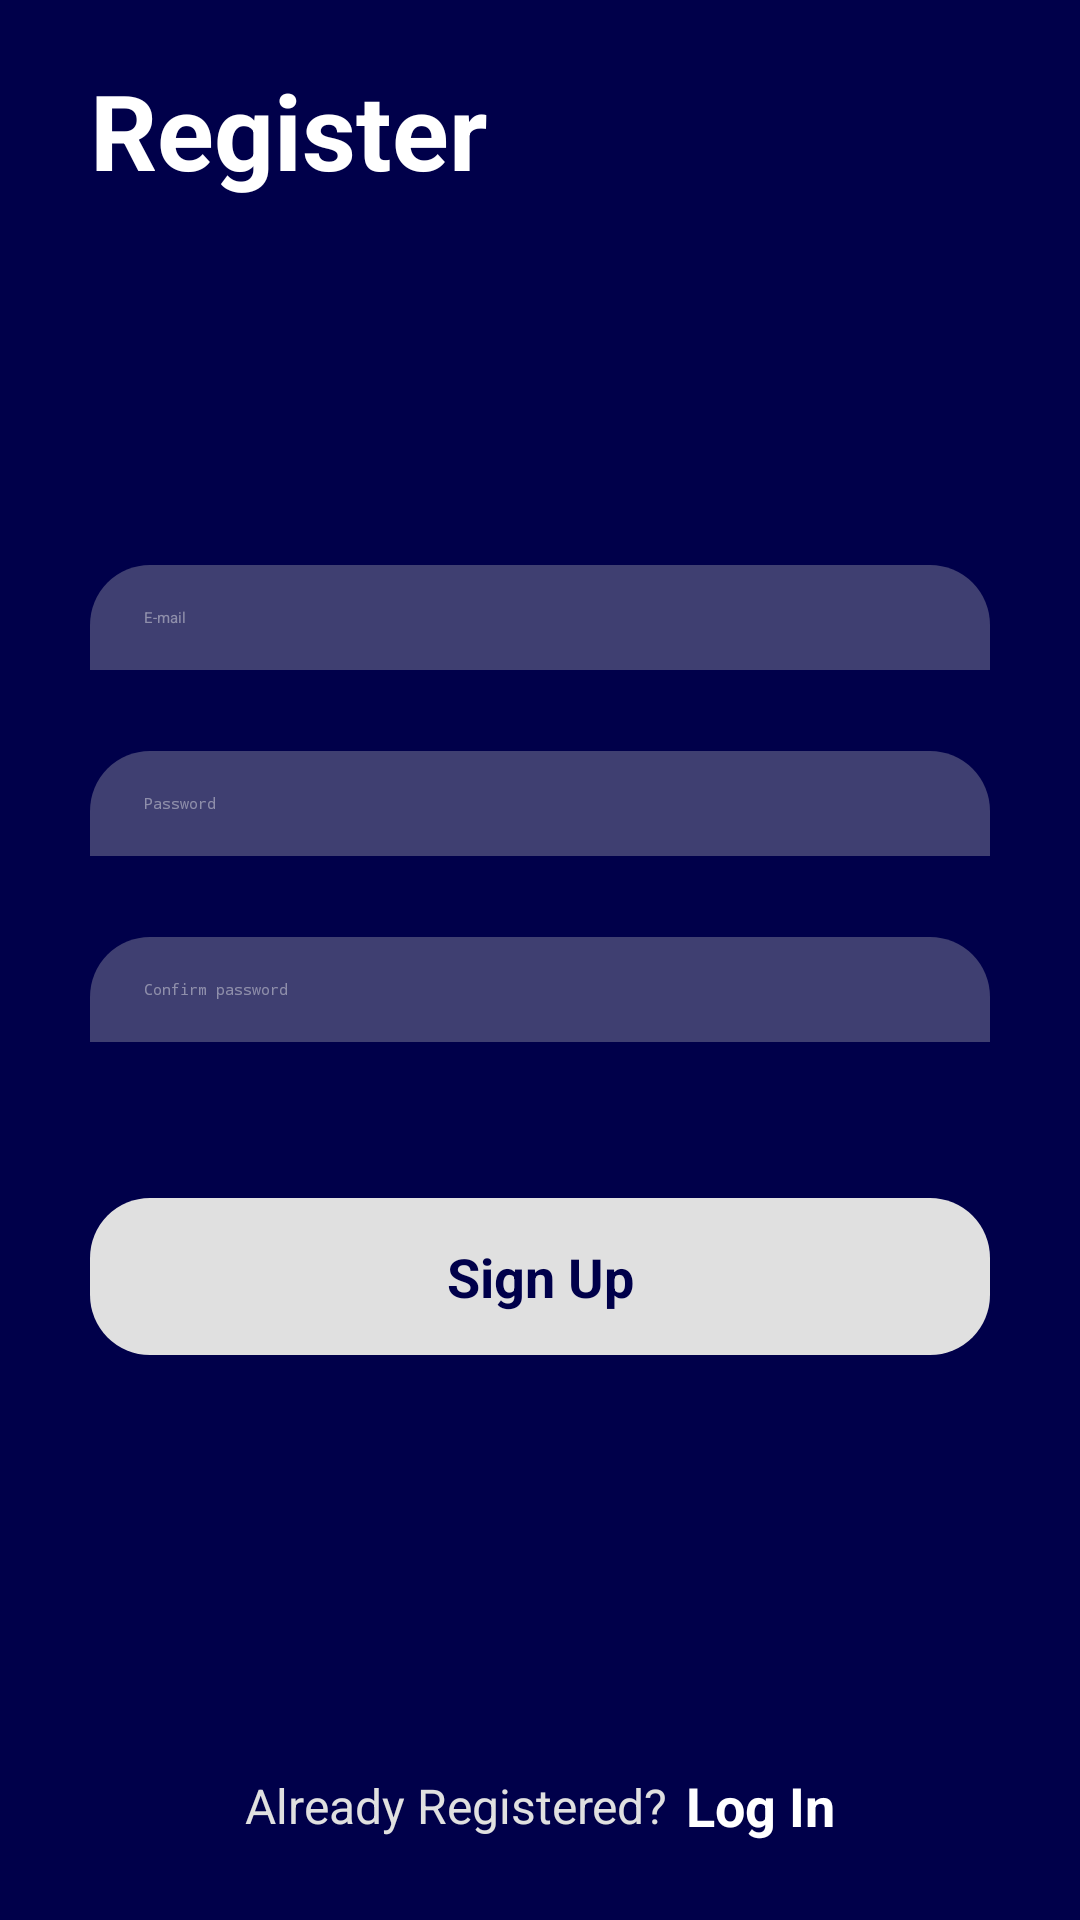

Layout XML and referenced resources for this Android screen:
<!-- AndroidManifest.xml: application theme Theme.LoginSignUp -->
<!-- res/layout/activity_sign_up.xml -->
<?xml version="1.0" encoding="utf-8"?>
<androidx.constraintlayout.widget.ConstraintLayout xmlns:android="http://schemas.android.com/apk/res/android"
    xmlns:app="http://schemas.android.com/apk/res-auto"
    xmlns:tools="http://schemas.android.com/tools"
    android:layout_width="match_parent"
    android:layout_height="match_parent"
    android:background="@color/primaryBlue"
    tools:context=".view.SignUpActivity">

    <TextView
        android:layout_width="wrap_content"
        android:layout_height="wrap_content"
        android:layout_marginStart="30dp"
        android:layout_marginTop="20dp"
        android:text="@string/register"
        android:textColor="@color/white"
        android:textSize="35sp"
        android:textStyle="bold"
        app:layout_constraintStart_toStartOf="parent"
        app:layout_constraintTop_toTopOf="parent" />

    <EditText
        android:id="@+id/etEmail"
        android:layout_width="match_parent"
        android:layout_height="wrap_content"
        android:layout_marginStart="30dp"
        android:layout_marginEnd="30dp"
        android:autofillHints="emailAddress"
        android:background="@drawable/bg_edit_text"
        android:hint="@string/e_mail"
        android:inputType="textEmailAddress"
        android:paddingStart="18dp"
        android:paddingTop="14dp"
        android:paddingEnd="18dp"
        android:paddingBottom="14dp"
        android:textColor="@color/textPrimary"
        android:textColorHint="@color/textSecondary"
        app:layout_constraintBottom_toTopOf="@id/etPassword"
        app:layout_constraintTop_toTopOf="parent"
        app:layout_constraintVertical_chainStyle="packed" />


    <EditText
        android:id="@+id/etPassword"
        android:layout_width="0dp"
        android:layout_height="wrap_content"
        android:layout_marginTop="27dp"
        android:autofillHints="password"
        android:background="@drawable/bg_edit_text"
        android:drawableTint="@color/textSecondary"
        android:hint="@string/password"
        android:inputType="textPassword"
        android:paddingStart="18dp"
        android:paddingTop="14dp"
        android:paddingEnd="18dp"
        android:paddingBottom="14dp"
        android:textColor="@color/textPrimary"
        android:textColorHint="@color/textSecondary"
        app:layout_constraintBottom_toTopOf="@id/etConfirmPassword"
        app:layout_constraintEnd_toEndOf="@id/etEmail"
        app:layout_constraintStart_toStartOf="@id/etEmail"
        app:layout_constraintTop_toBottomOf="@id/etEmail" />

    <ImageView
        android:id="@+id/ivPasswordVisibility"
        android:layout_width="wrap_content"
        android:layout_height="wrap_content"
        android:layout_marginEnd="18dp"
        android:src="@drawable/ic_baseline_visibility_off_24"
        app:layout_constraintBottom_toBottomOf="@id/etPassword"
        app:layout_constraintEnd_toEndOf="@id/etPassword"
        app:layout_constraintTop_toTopOf="@id/etPassword"
        app:tint="@color/textSecondary" />

    <EditText
        android:id="@+id/etConfirmPassword"
        android:layout_width="0dp"
        android:layout_height="wrap_content"
        android:layout_marginTop="27dp"
        android:autofillHints="password"
        android:background="@drawable/bg_edit_text"
        android:drawableTint="@color/textSecondary"
        android:hint="@string/confirm_password"
        android:inputType="textPassword"
        android:paddingStart="18dp"
        android:paddingTop="14dp"
        android:paddingEnd="18dp"
        android:paddingBottom="14dp"
        android:textColor="@color/textPrimary"
        android:textColorHint="@color/textSecondary"
        app:layout_constraintBottom_toTopOf="@id/tvSignUp"
        app:layout_constraintEnd_toEndOf="@id/etEmail"
        app:layout_constraintStart_toStartOf="@id/etEmail"
        app:layout_constraintTop_toBottomOf="@id/etPassword" />

    <ImageView
        android:id="@+id/ivConfirmPassVisibility"
        android:layout_width="wrap_content"
        android:layout_height="wrap_content"
        android:layout_marginEnd="18dp"
        android:src="@drawable/ic_baseline_visibility_off_24"
        app:layout_constraintBottom_toBottomOf="@id/etConfirmPassword"
        app:layout_constraintEnd_toEndOf="@id/etConfirmPassword"
        app:layout_constraintTop_toTopOf="@id/etConfirmPassword"
        app:tint="@color/textSecondary" />

    <TextView
        android:id="@+id/tvSignUp"
        android:layout_width="0dp"
        android:layout_height="wrap_content"
        android:layout_marginTop="52dp"
        android:background="@drawable/bg_button"
        android:foreground="?android:selectableItemBackground"
        android:gravity="center"
        android:paddingTop="14dp"
        android:paddingBottom="14dp"
        android:text="@string/sign_up"
        android:textColor="@color/primaryBlue"
        android:textSize="18sp"
        android:textStyle="bold"
        app:layout_constraintBottom_toBottomOf="parent"
        app:layout_constraintEnd_toEndOf="@+id/etPassword"
        app:layout_constraintStart_toStartOf="@id/etEmail"
        app:layout_constraintTop_toBottomOf="@id/etConfirmPassword" />

    <TextView
        android:id="@+id/tvAccountPresent"
        android:layout_width="wrap_content"
        android:layout_height="wrap_content"
        android:text="@string/already_registered"
        android:textColor="@color/textPrimary"
        android:textSize="16sp"
        app:layout_constraintBottom_toBottomOf="@id/tvLogin"
        app:layout_constraintEnd_toStartOf="@id/tvLogin"
        app:layout_constraintHorizontal_chainStyle="packed"
        app:layout_constraintStart_toStartOf="@id/etEmail"
        app:layout_constraintTop_toTopOf="@id/tvLogin" />

    <TextView
        android:id="@+id/tvLogin"
        android:layout_width="wrap_content"
        android:layout_height="wrap_content"
        android:layout_marginStart="6dp"
        android:layout_marginBottom="26dp"
        android:text="@string/log_in"
        android:textColor="@color/white"
        android:textSize="18sp"
        android:textStyle="bold"
        app:layout_constraintBottom_toBottomOf="parent"
        app:layout_constraintEnd_toEndOf="@id/etEmail"
        app:layout_constraintStart_toEndOf="@id/tvAccountPresent" />

</androidx.constraintlayout.widget.ConstraintLayout>
<!-- resources referenced by this layout -->
<resources>
  <color name="primaryBlue">#00004a</color>
  <color name="textPrimary">#E0E0E0</color>
  <color name="textSecondary">#73F2F2F2</color>
  <color name="white">#FFFFFFFF</color>
  <!-- drawable bg_button (drawable) -->
  <?xml version="1.0" encoding="utf-8"?>
  <shape xmlns:android="http://schemas.android.com/apk/res/android">
      <solid android:color="@color/textPrimary" />
      <corners android:radius="20dp" />
  </shape>
  <!-- drawable bg_edit_text (drawable) -->
  <?xml version="1.0" encoding="utf-8"?>
  <shape xmlns:android="http://schemas.android.com/apk/res/android">
      <solid android:color="@color/background" />
      <corners
          android:topLeftRadius="20dp"
          android:topRightRadius="20dp" />
  </shape>
  <string name="already_registered">Already Registered?</string>
  <string name="confirm_password">Confirm password</string>
  <string name="e_mail">E-mail</string>
  <string name="log_in">Log In</string>
  <string name="password">Password</string>
  <string name="register">Register</string>
  <string name="sign_up">Sign Up</string>
  <style name="Theme.LoginSignUp" parent="Theme.MaterialComponents.DayNight.NoActionBar">
          
          <item name="colorPrimary">@color/purple_200</item>
          <item name="colorPrimaryVariant">@color/purple_700</item>
          <item name="colorOnPrimary">@color/black</item>
          
          <item name="colorSecondary">@color/teal_200</item>
          <item name="colorSecondaryVariant">@color/teal_200</item>
          <item name="colorOnSecondary">@color/black</item>
          
          <item name="android:statusBarColor" tools:targetApi="l">?attr/colorPrimaryVariant</item>
          
      </style>
  <color name="background">#52C4C4C4</color>
  <color name="purple_200">#FFBB86FC</color>
  <color name="purple_700">#FF3700B3</color>
  <color name="black">#FF000000</color>
  <color name="teal_200">#FF03DAC5</color>
</resources>
